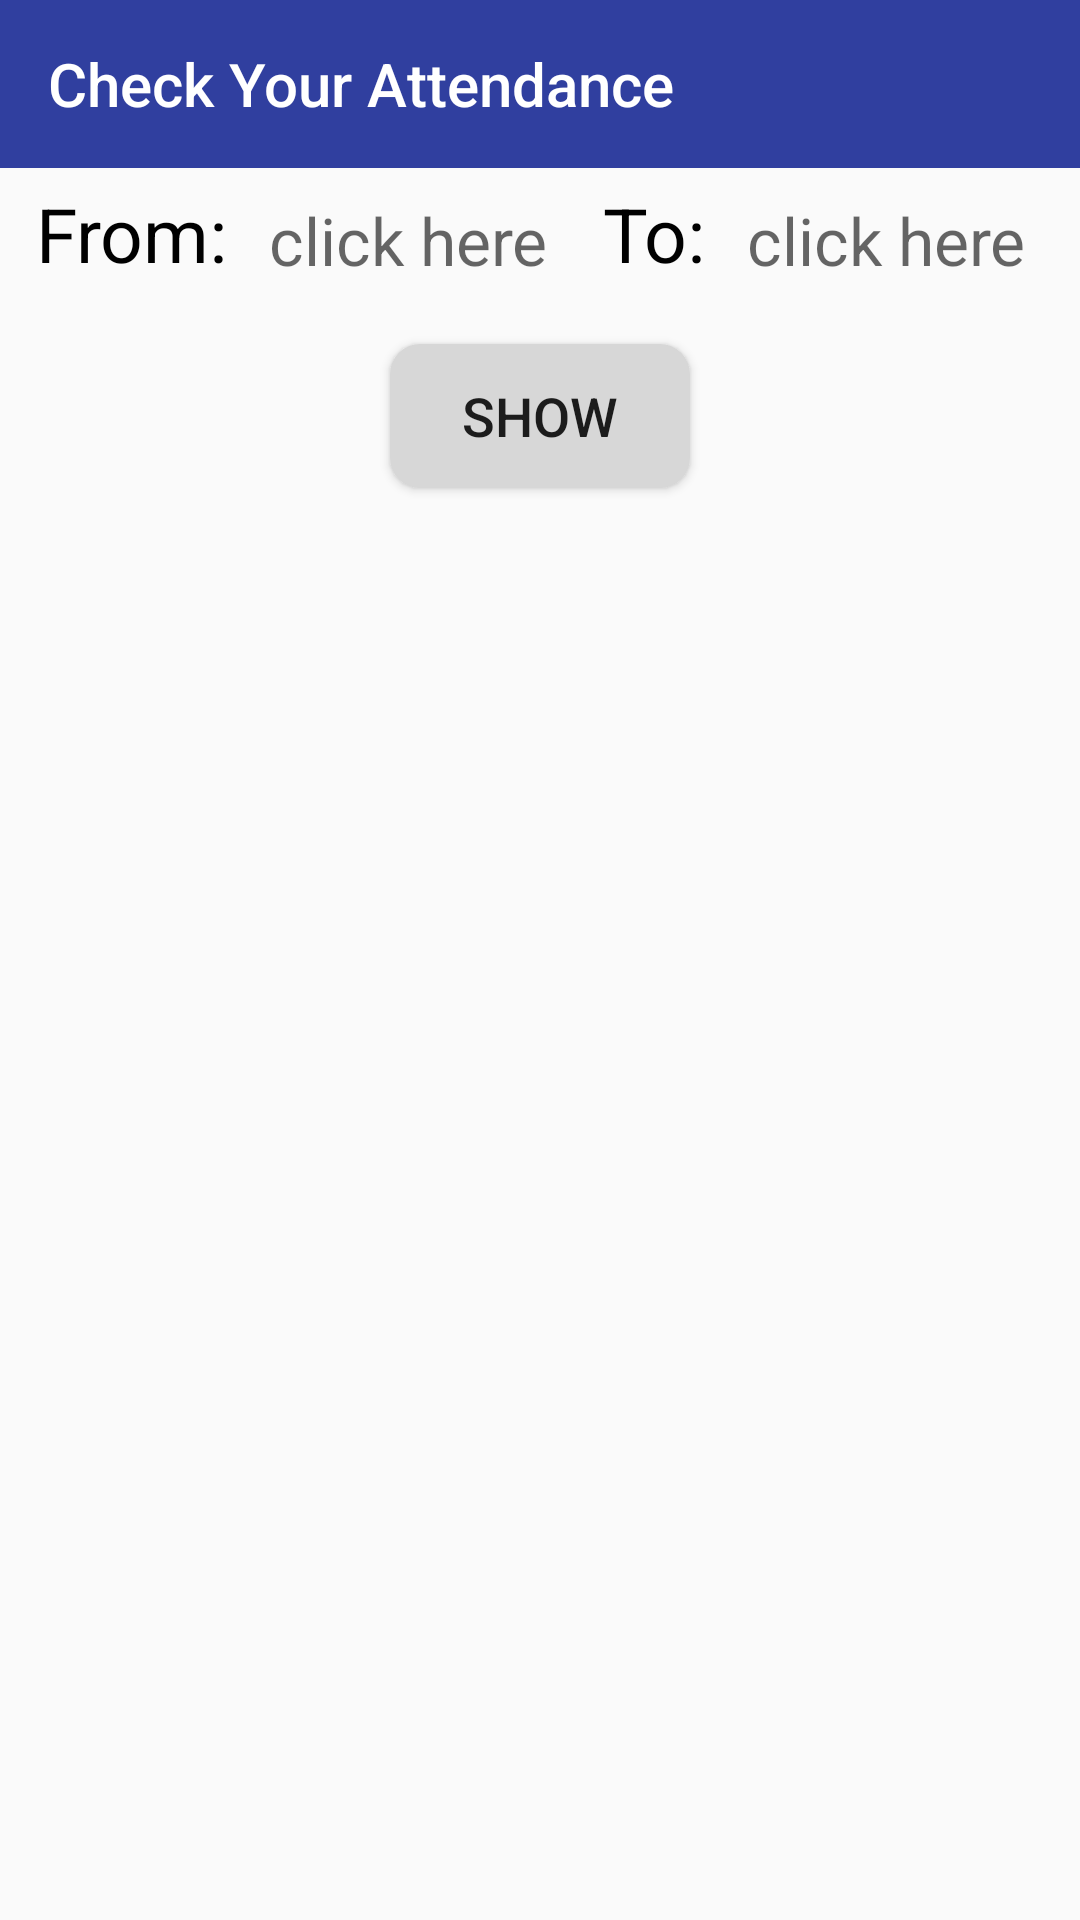

The Android layout XML behind this screen, and the referenced resources:
<!-- AndroidManifest.xml: application theme AppTheme -->
<!-- res/layout/activity_check_atten.xml -->
<?xml version="1.0" encoding="utf-8"?>
<LinearLayout xmlns:android="http://schemas.android.com/apk/res/android"
    xmlns:app="http://schemas.android.com/apk/res-auto"
    xmlns:tools="http://schemas.android.com/tools"
    android:layout_width="match_parent"
    android:orientation="vertical"
    android:layout_height="match_parent"
    tools:context="link.example.com.ctb.CheckAttenActivity">

    <android.support.v7.widget.Toolbar
        android:id="@+id/toolbar"
        android:layout_width="match_parent"
        android:layout_height="wrap_content"
        android:background="@color/colorPrimaryDark"
        app:title="Check Your Attendance"
        app:titleTextColor="@color/white">
    </android.support.v7.widget.Toolbar>
    <LinearLayout
        android:layout_width="match_parent"
        android:layout_height="wrap_content"
        android:orientation="horizontal">
    <TextView
        android:layout_width="wrap_content"
        android:layout_height="wrap_content"
        android:textSize="25dp"
        android:text="From:"
        android:textColor="@color/black"
        android:layout_marginTop="5dp"
        android:layout_marginLeft="12dp"
        />
        <TextView
            android:layout_width="110dp"
            android:layout_height="wrap_content"
            android:textSize="22dp"
            android:gravity="center"
            android:clickable="true"
            android:hint="click here"
            android:layout_marginTop="6dp"
            android:layout_marginLeft="5dp"
            android:id="@+id/from"/>
        <TextView
            android:layout_width="wrap_content"
            android:layout_height="wrap_content"
            android:textSize="25dp"
            android:textColor="@color/black"
            android:text="To:"
            android:layout_marginTop="5dp"
            android:layout_marginLeft="10dp"
            />
        <TextView
            android:layout_width="110dp"
            android:gravity="center"
            android:layout_height="wrap_content"
            android:textSize="22dp"
            android:clickable="true"
            android:hint="click here"
            android:layout_marginTop="6dp"
            android:layout_marginLeft="5dp"
            android:id="@+id/to"/>
    </LinearLayout>
    <Button
        android:layout_width="100dp"
        android:layout_height="wrap_content"
        android:layout_gravity="center"
        android:padding="2dp"
        android:id="@+id/show"
        android:layout_marginTop="20dp"
        android:text="SHOW"
        android:textSize="18dp"
        android:background="@drawable/shape"/>

</LinearLayout>
<!-- resources referenced by this layout -->
<resources>
  <color name="black">#000000</color>
  <color name="colorPrimaryDark">#303f9f</color>
  <color name="white">#FFFFFF</color>
  <!-- drawable shape (drawable) -->
  <?xml version="1.0" encoding="utf-8"?>
  <shape xmlns:android="http://schemas.android.com/apk/res/android">
      <corners android:radius="10dp"></corners>
      <solid android:color="@color/grey"></solid>
  
  </shape>
  <style name="AppTheme" parent="Theme.AppCompat.Light.NoActionBar">
          
          <item name="colorPrimary">@color/colorPrimary</item>
          <item name="colorPrimaryDark">@color/colorPrimaryDark</item>
          <item name="colorAccent">@color/colorAccent</item>
      </style>
  <color name="grey">#D7D7D7</color>
  <color name="colorPrimary">#3F51B5</color>
  <color name="colorAccent">#FF4081</color>
</resources>
